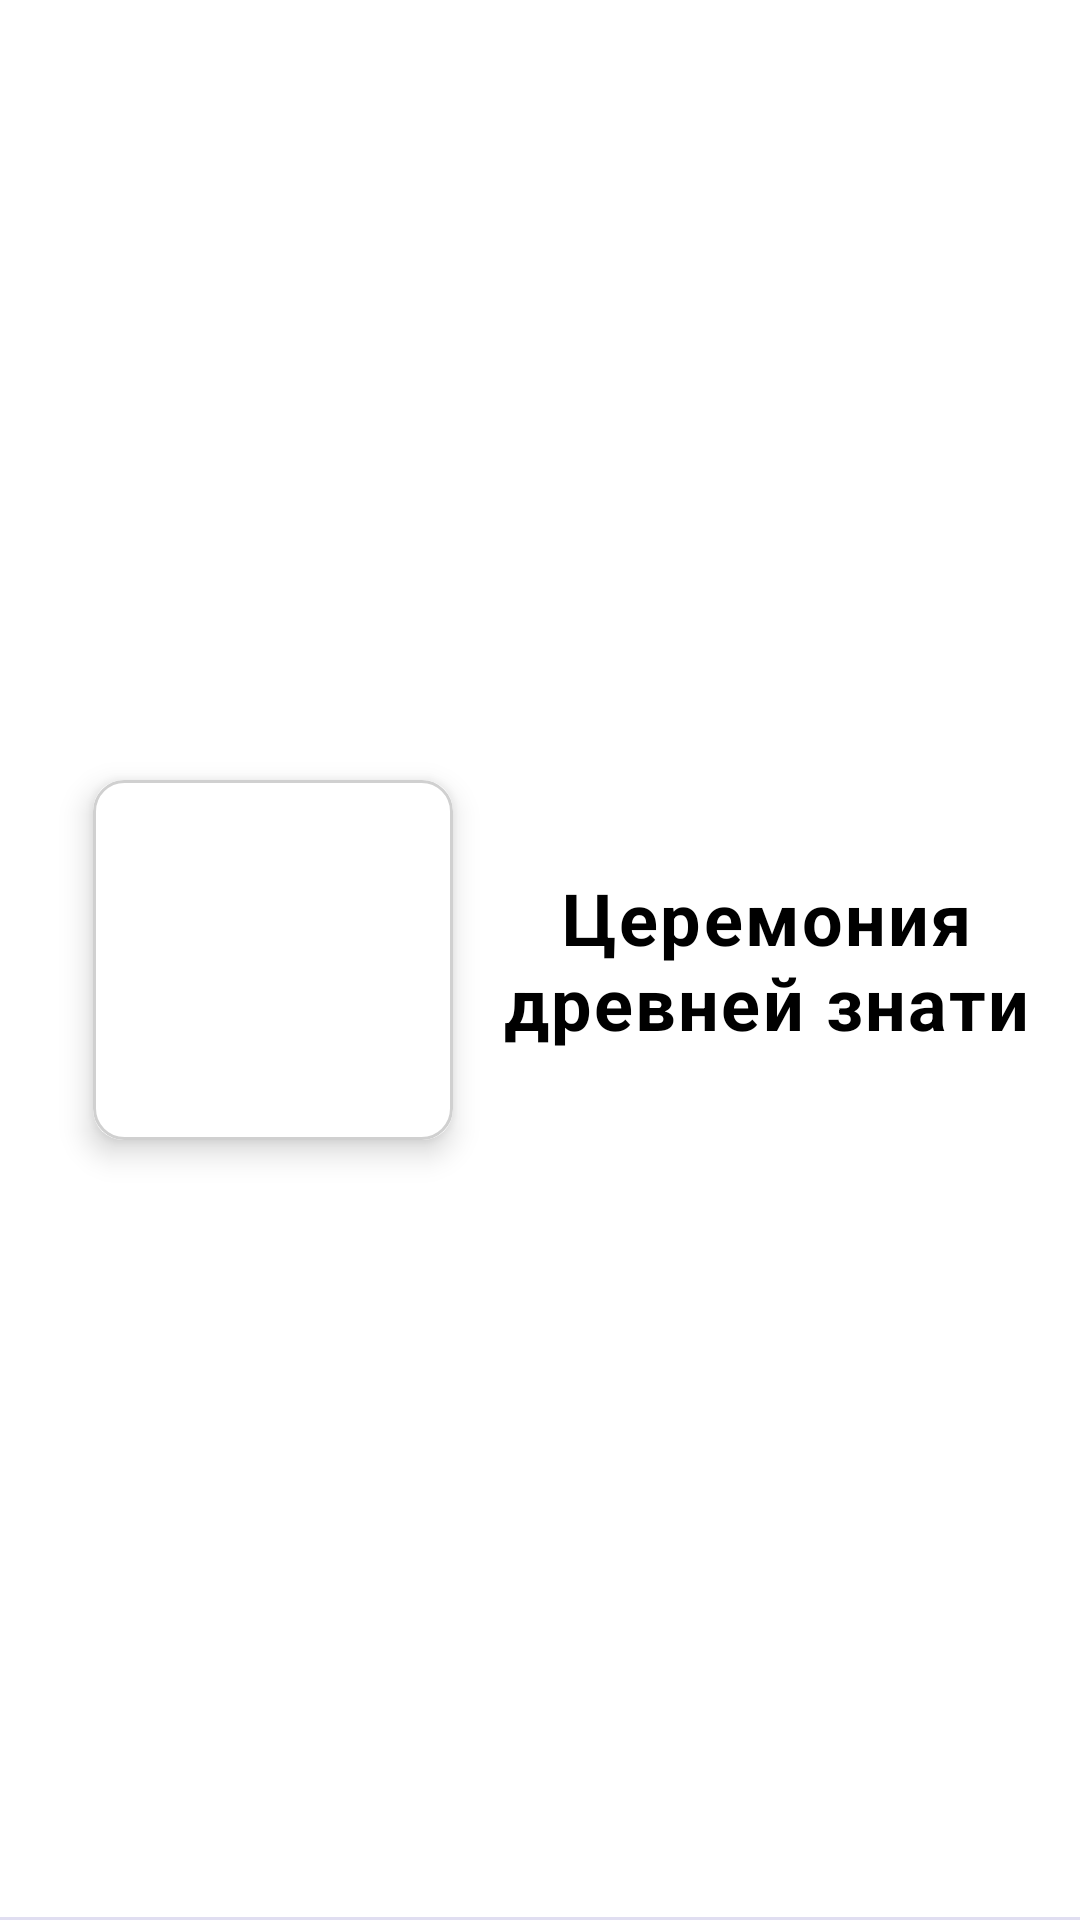

The Android layout XML behind this screen, and the referenced resources:
<!-- AndroidManifest.xml: application theme Theme.GenshinArtifacts -->
<!-- res/layout/model_artifact.xml -->
<?xml version="1.0" encoding="utf-8"?>
<androidx.constraintlayout.widget.ConstraintLayout xmlns:android="http://schemas.android.com/apk/res/android"
	xmlns:app="http://schemas.android.com/apk/res-auto"
	xmlns:tools="http://schemas.android.com/tools"
	android:layout_width="match_parent"
	android:layout_height="wrap_content"
	android:background="@color/transparent"
	android:backgroundTint="@color/transparent"
	android:id="@+id/model_artifact">

	<androidx.cardview.widget.CardView
		android:id="@+id/cardView"
		style="@style/ImageCardView"
		android:layout_width="wrap_content"
		android:layout_height="wrap_content"
		android:layout_marginVertical="24dp"
		android:layout_marginLeft="31dp"
		app:layout_constraintBottom_toBottomOf="parent"
		app:layout_constraintStart_toStartOf="parent"
		app:layout_constraintTop_toTopOf="parent">

		<androidx.constraintlayout.widget.ConstraintLayout
			android:layout_width="match_parent"
			android:layout_height="match_parent">

			<ImageView
				android:id="@+id/artifact_set_image"
				style="@style/ImageMain"
				android:layout_width="120dp"
				android:layout_height="120dp"
				android:src="@drawable/ex_artifact"
				app:layout_constraintBottom_toBottomOf="parent"
				app:layout_constraintEnd_toEndOf="parent"
				app:layout_constraintStart_toStartOf="parent"
				app:layout_constraintTop_toTopOf="parent" />

			<ImageView
				android:visibility="visible"
				android:id="@+id/artifact_set_image_shadow"
				style="@style/ImageMainShadow"
				android:layout_width="120dp"
				android:layout_height="120dp"
				android:src="@drawable/ex_artifact"
				app:layout_constraintBottom_toBottomOf="parent"
				app:layout_constraintEnd_toEndOf="parent"
				app:layout_constraintStart_toStartOf="parent"
				app:layout_constraintTop_toTopOf="parent" />

		</androidx.constraintlayout.widget.ConstraintLayout>
	</androidx.cardview.widget.CardView>

	<TextView
		android:id="@+id/artifact_set_name"
		android:layout_width="0dp"
		android:layout_height="wrap_content"
		android:text="Церемония древней знати"
		android:textAlignment="center"
		android:textColor="@color/text_main"
		android:textSize="24sp"
		android:letterSpacing="0.03"
		android:textStyle="bold"
		android:layout_marginHorizontal="10dp"
		app:layout_constraintBottom_toBottomOf="parent"
		app:layout_constraintEnd_toEndOf="parent"
		app:layout_constraintStart_toEndOf="@+id/cardView"
		app:layout_constraintTop_toTopOf="parent" />

	<View
		android:layout_width="match_parent"
		android:layout_height="1dp"
		android:background="@color/line_separator"
		app:layout_constraintBottom_toBottomOf="parent"
		app:layout_constraintEnd_toEndOf="parent"
		app:layout_constraintStart_toStartOf="parent"/>

	<ImageView
		android:visibility="gone"
		android:id="@+id/image_artifact2"
		android:layout_width="120dp"
		android:layout_height="120dp"
		android:scaleType="centerCrop"
		android:src="@drawable/ex_artifact"
		android:background="@drawable/shadow_image_container"
		app:layout_constraintBottom_toBottomOf="parent"
		app:layout_constraintStart_toStartOf="parent"
		app:layout_constraintTop_toTopOf="parent"
		android:translationZ="10dp"/>
</androidx.constraintlayout.widget.ConstraintLayout>
<!-- resources referenced by this layout -->
<resources>
  <color name="line_separator">#E0DEF1</color>
  <color name="text_main">#000000</color>
  <color name="transparent">#00000000</color>
  <style name="ImageCardView" parent="CardView">
  		<item name="android:layout_marginVertical">24dp</item>
  
  
  		<item name="android:background">@color/transparent</item>
  		<item name="cardCornerRadius">10dp</item>
  
  		<item name="cardElevation">2dp</item>
  		<item name="android:translationZ">4dp</item>
  	</style>
  <style name="ImageMain">
  		<item name="android:scaleType">centerCrop</item>
  		<item name="android:translationZ">10dp</item>
  		<item name="android:background">@drawable/shape_img_container</item>
  		<item name="android:height">120dp</item>
  		<item name="android:width">120dp</item>
  	</style>
  <style name="ImageMainShadow">
  		<item name="android:scaleType">centerCrop</item>
  		<item name="tint">@color/image_shadow</item>
  
  		<item name="android:translationX">0dp</item>
  		<item name="android:scaleX">1.04</item>
  		<item name="android:translationY">3dp</item>
  		<item name="android:height">120dp</item>
  		<item name="android:width">120dp</item>
  	</style>
  <style name="Theme.GenshinArtifacts" parent="Theme.MaterialComponents.DayNight.NoActionBar">
  		
  		<item name="colorPrimary">@color/gray_1</item>
  		<item name="colorPrimaryVariant">@color/gray_1</item>
  		<item name="colorOnPrimary">@color/white</item>
  		
  		<item name="colorSecondary">@color/pink_1</item>
  		<item name="colorSecondaryVariant">@color/gray_1</item>
  		<item name="colorOnSecondary">@color/black</item>
  
  
  		
  		<item name="android:statusBarColor" tools:targetApi="l">?attr/colorSecondary</item>
  		<item name="android:windowLightStatusBar">true</item>
  		
  
  		<item name="fontFamily">@font/montserrat_regular</item>
  	</style>
  <color name="white">#FFFFFFFF</color>
  <color name="image_stroke">#D0D0D0</color>
  <!-- drawable shape_img_container (drawable) -->
  <?xml version="1.0" encoding="utf-8"?>
  <shape xmlns:android="http://schemas.android.com/apk/res/android">
  	<corners
  		android:radius="10dp" />
  	<solid android:color="@color/transparent" />
  	<stroke
  		android:width="1dp"
  		android:color="@color/image_stroke"/>
  </shape>
  <color name="image_shadow">#6F000000</color>
  <color name="gray_1">#3B4354</color>
  <color name="pink_1">#FBE5DE</color>
  <color name="black">#FF000000</color>
</resources>
